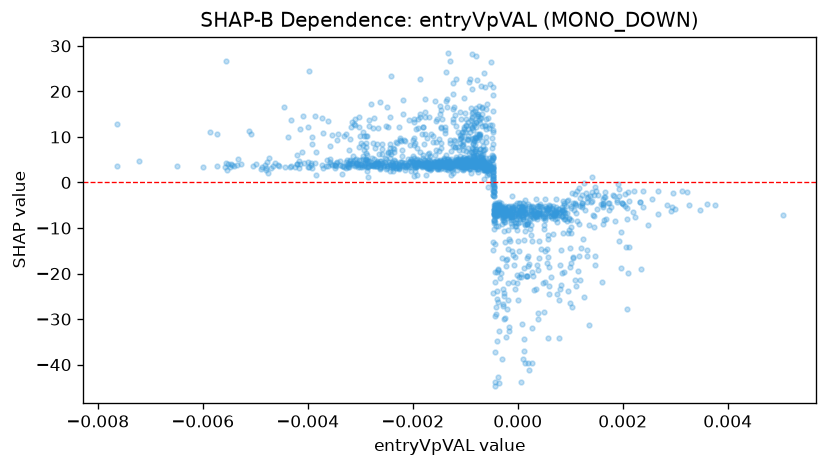

Source data for this figure (header and first rows):
feature_value, shap_value
-0.001175, 22.76
0.0007472, -24.58
0.0005694, -16.28
-0.0004021, -25.5
-0.0002962, -38.67
-0.001466, 15.97
0.001353, -9.29
-0.0008635, 28.23
-0.001434, 13.92
-0.0002876, -26.71
0.000992, -18.47
0.0008821, -19.72
0.0001986, -16.05
-0.002927, 10.2
-0.0008021, 13.18
0.001853, -8.546
0.001054, -16.61
0.0001712, -16.63
-6.28311827313155e-05, -18.03
-0.0007215, 10.68
-0.0004791, 0.1112
0.0005934, -24.55
-0.0004297, -19.6
-0.0004754, 11.61
0.001313, -16.17
-0.0008708, 11.86
-0.0001944, -22.08
-0.003621, 13.58
0.0005832, -12.46
-0.001349, 16.56
0.0009554, -23.94
-0.001476, 14.98
0.0004036, -16.54
-0.0003313, -20.98
-0.001027, 18.46
0.0003453, -23.41
-0.0006767, 9.046
-0.001558, 8.826
-0.001907, 13.91
-0.0004785, 20.96
-0.000479, 11.14
-0.0006003, 11.72
0.0005172, -15.08
-9.255893019144423e-06, -22.06
0.001114, -22.77
-0.003118, 12.79
-0.005114, 11.38
-0.00243, 8.356
-8.666369831189513e-05, -21.8
-0.0007041, 14.08
-0.001382, 11.52
0.001327, -14.91
-0.00038, -26.14
-0.00124, 13.26
-0.000278, -27.16
-0.002617, 4.801
0.0002975, -20.64
-0.003927, 9.977
-0.0004063, -28.85
0.001414, -4.172
... 1,593 more rows
